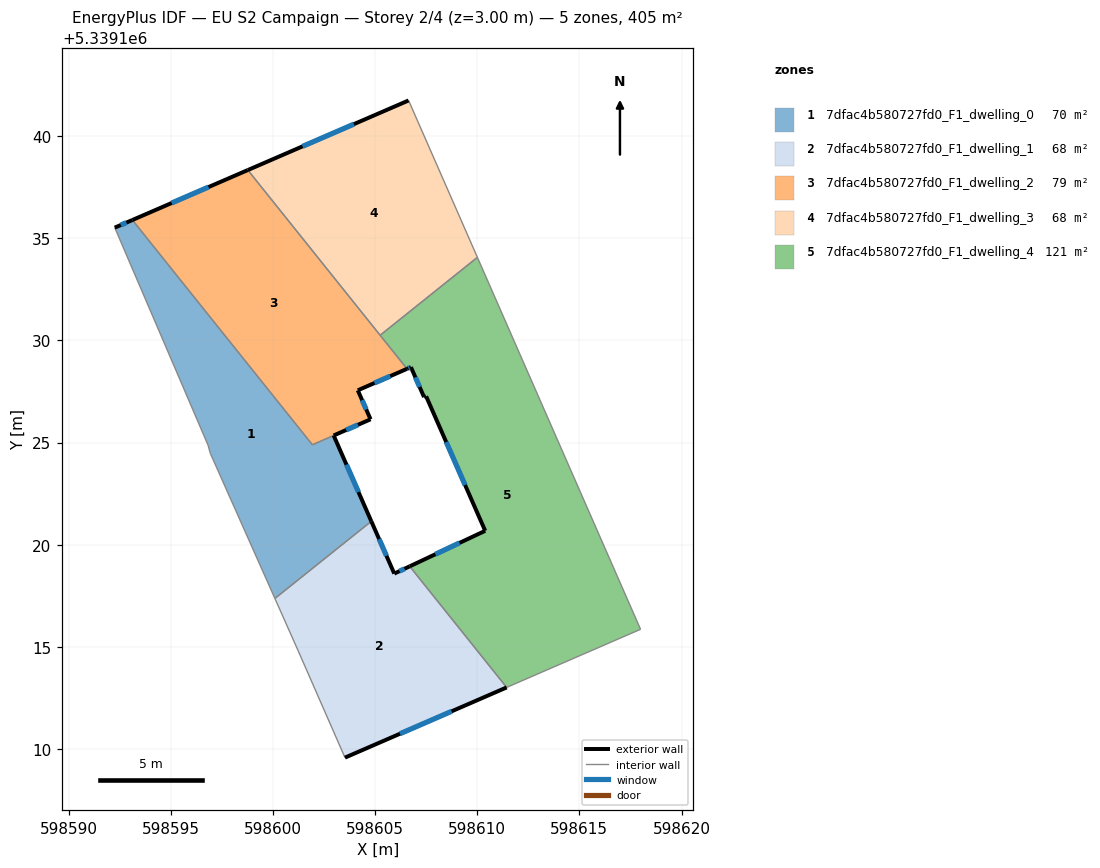
=== STOREY PLAN SPEC (per zone: floor XY polygon, exterior-wall plan segments, windows/doors) ===
zone 1: 7dfac4b580727fd0_F1_dwelling_0  (70.0 m²)
  floor: (598602.97, 5339125.34) (598604.82, 5339121.14) (598600.10, 5339117.37) (598596.94, 5339124.46) (598596.82, 5339124.88) (598592.26, 5339135.52) (598593.12, 5339135.89) (598601.93, 5339124.89)
  exterior wall: (598593.12, 5339135.89) – (598592.26, 5339135.52)  [0.9 m]
    window: (598592.83, 5339135.76) – (598592.55, 5339135.64)  [0.3 m²]
  exterior wall: (598604.82, 5339121.14) – (598602.97, 5339125.34)  [4.6 m]
    window: (598604.19, 5339122.57) – (598603.60, 5339123.92)  [1.4 m²]
  interior walls: 6
zone 2: 7dfac4b580727fd0_F1_dwelling_1  (67.5 m²)
  floor: (598606.69, 5339118.94) (598611.44, 5339113.01) (598603.53, 5339109.58) (598601.24, 5339114.81) (598600.10, 5339117.37) (598604.82, 5339121.14) (598605.94, 5339118.58)
  exterior wall: (598603.53, 5339109.58) – (598611.44, 5339113.01)  [8.6 m]
    window: (598606.22, 5339110.75) – (598608.75, 5339111.84)  [2.6 m²]
  exterior wall: (598605.94, 5339118.58) – (598604.82, 5339121.14)  [2.8 m]
    window: (598605.56, 5339119.45) – (598605.20, 5339120.27)  [0.9 m²]
  exterior wall: (598606.69, 5339118.94) – (598605.94, 5339118.58)  [0.8 m]
    window: (598606.44, 5339118.82) – (598606.20, 5339118.70)  [0.3 m²]
  interior walls: 4
zone 3: 7dfac4b580727fd0_F1_dwelling_2  (79.2 m²)
  floor: (598598.77, 5339138.34) (598606.56, 5339128.61) (598604.15, 5339127.55) (598604.78, 5339126.14) (598601.93, 5339124.89) (598593.12, 5339135.89)
  exterior wall: (598598.77, 5339138.34) – (598593.12, 5339135.89)  [6.2 m]
    window: (598596.85, 5339137.50) – (598595.04, 5339136.72)  [1.9 m²]
  exterior wall: (598604.15, 5339127.55) – (598606.56, 5339128.61)  [2.6 m]
    window: (598604.97, 5339127.91) – (598605.74, 5339128.25)  [0.8 m²]
  exterior wall: (598604.78, 5339126.14) – (598604.15, 5339127.55)  [1.6 m]
    window: (598604.57, 5339126.62) – (598604.37, 5339127.07)  [0.5 m²]
  exterior wall: (598602.97, 5339125.34) – (598604.78, 5339126.14)  [2.0 m]
    window: (598603.59, 5339125.61) – (598604.16, 5339125.87)  [0.6 m²]
  interior walls: 4
zone 4: 7dfac4b580727fd0_F1_dwelling_3  (67.5 m²)
  floor: (598606.64, 5339141.74) (598610.01, 5339134.06) (598605.25, 5339130.25) (598598.77, 5339138.34)
  exterior wall: (598606.64, 5339141.74) – (598598.77, 5339138.34)  [8.6 m]
    window: (598603.96, 5339140.58) – (598601.45, 5339139.49)  [2.6 m²]
  interior walls: 3
zone 5: 7dfac4b580727fd0_F1_dwelling_4  (121.0 m²)
  floor: (598610.01, 5339134.06) (598617.99, 5339115.86) (598611.44, 5339113.01) (598606.69, 5339118.94) (598610.39, 5339120.68) (598607.50, 5339127.26) (598607.40, 5339127.22) (598606.75, 5339128.69) (598606.56, 5339128.61) (598605.25, 5339130.25)
  exterior wall: (598607.40, 5339127.22) – (598607.50, 5339127.26)  [0.1 m]
  exterior wall: (598606.75, 5339128.69) – (598607.40, 5339127.22)  [1.6 m]
    window: (598606.97, 5339128.19) – (598607.18, 5339127.72)  [0.5 m²]
  exterior wall: (598606.56, 5339128.61) – (598606.75, 5339128.69)  [0.2 m]
    window: (598606.63, 5339128.64) – (598606.69, 5339128.66)  [0.1 m²]
  exterior wall: (598610.39, 5339120.68) – (598606.69, 5339118.94)  [4.1 m]
    window: (598609.13, 5339120.09) – (598607.95, 5339119.53)  [1.3 m²]
  exterior wall: (598607.50, 5339127.26) – (598610.39, 5339120.68)  [7.2 m]
    window: (598608.48, 5339125.02) – (598609.41, 5339122.92)  [2.2 m²]
  interior walls: 5

=== DERIVED (storey summary) ===
Building: EU S2 Campaign
Storey: 2 of 4  (floor level z = 3.00 m)
Storey gross floor area: 405.3 m²
Zones on this storey: 5
  - 7dfac4b580727fd0_F1_dwelling_0: floor 70.0 m²; exterior wall 5.5 m (16.6 m²); 2 window(s) 1.7 m²; WWR 10.2%
  - 7dfac4b580727fd0_F1_dwelling_1: floor 67.5 m²; exterior wall 12.3 m (36.8 m²); 3 window(s) 3.8 m²; WWR 10.2%
  - 7dfac4b580727fd0_F1_dwelling_2: floor 79.2 m²; exterior wall 12.3 m (36.9 m²); 4 window(s) 3.8 m²; WWR 10.2%
  - 7dfac4b580727fd0_F1_dwelling_3: floor 67.5 m²; exterior wall 8.6 m (25.7 m²); 1 window(s) 2.6 m²; WWR 10.2%
  - 7dfac4b580727fd0_F1_dwelling_4: floor 121.0 m²; exterior wall 13.2 m (39.6 m²); 4 window(s) 4.0 m²; WWR 10.1%
Zone adjacency (shared interzone walls):
  - 7dfac4b580727fd0_F1_dwelling_0 ↔ 7dfac4b580727fd0_F1_dwelling_1
  - 7dfac4b580727fd0_F1_dwelling_0 ↔ 7dfac4b580727fd0_F1_dwelling_2
  - 7dfac4b580727fd0_F1_dwelling_1 ↔ 7dfac4b580727fd0_F1_dwelling_4
  - 7dfac4b580727fd0_F1_dwelling_2 ↔ 7dfac4b580727fd0_F1_dwelling_3
  - 7dfac4b580727fd0_F1_dwelling_2 ↔ 7dfac4b580727fd0_F1_dwelling_4
  - 7dfac4b580727fd0_F1_dwelling_3 ↔ 7dfac4b580727fd0_F1_dwelling_4